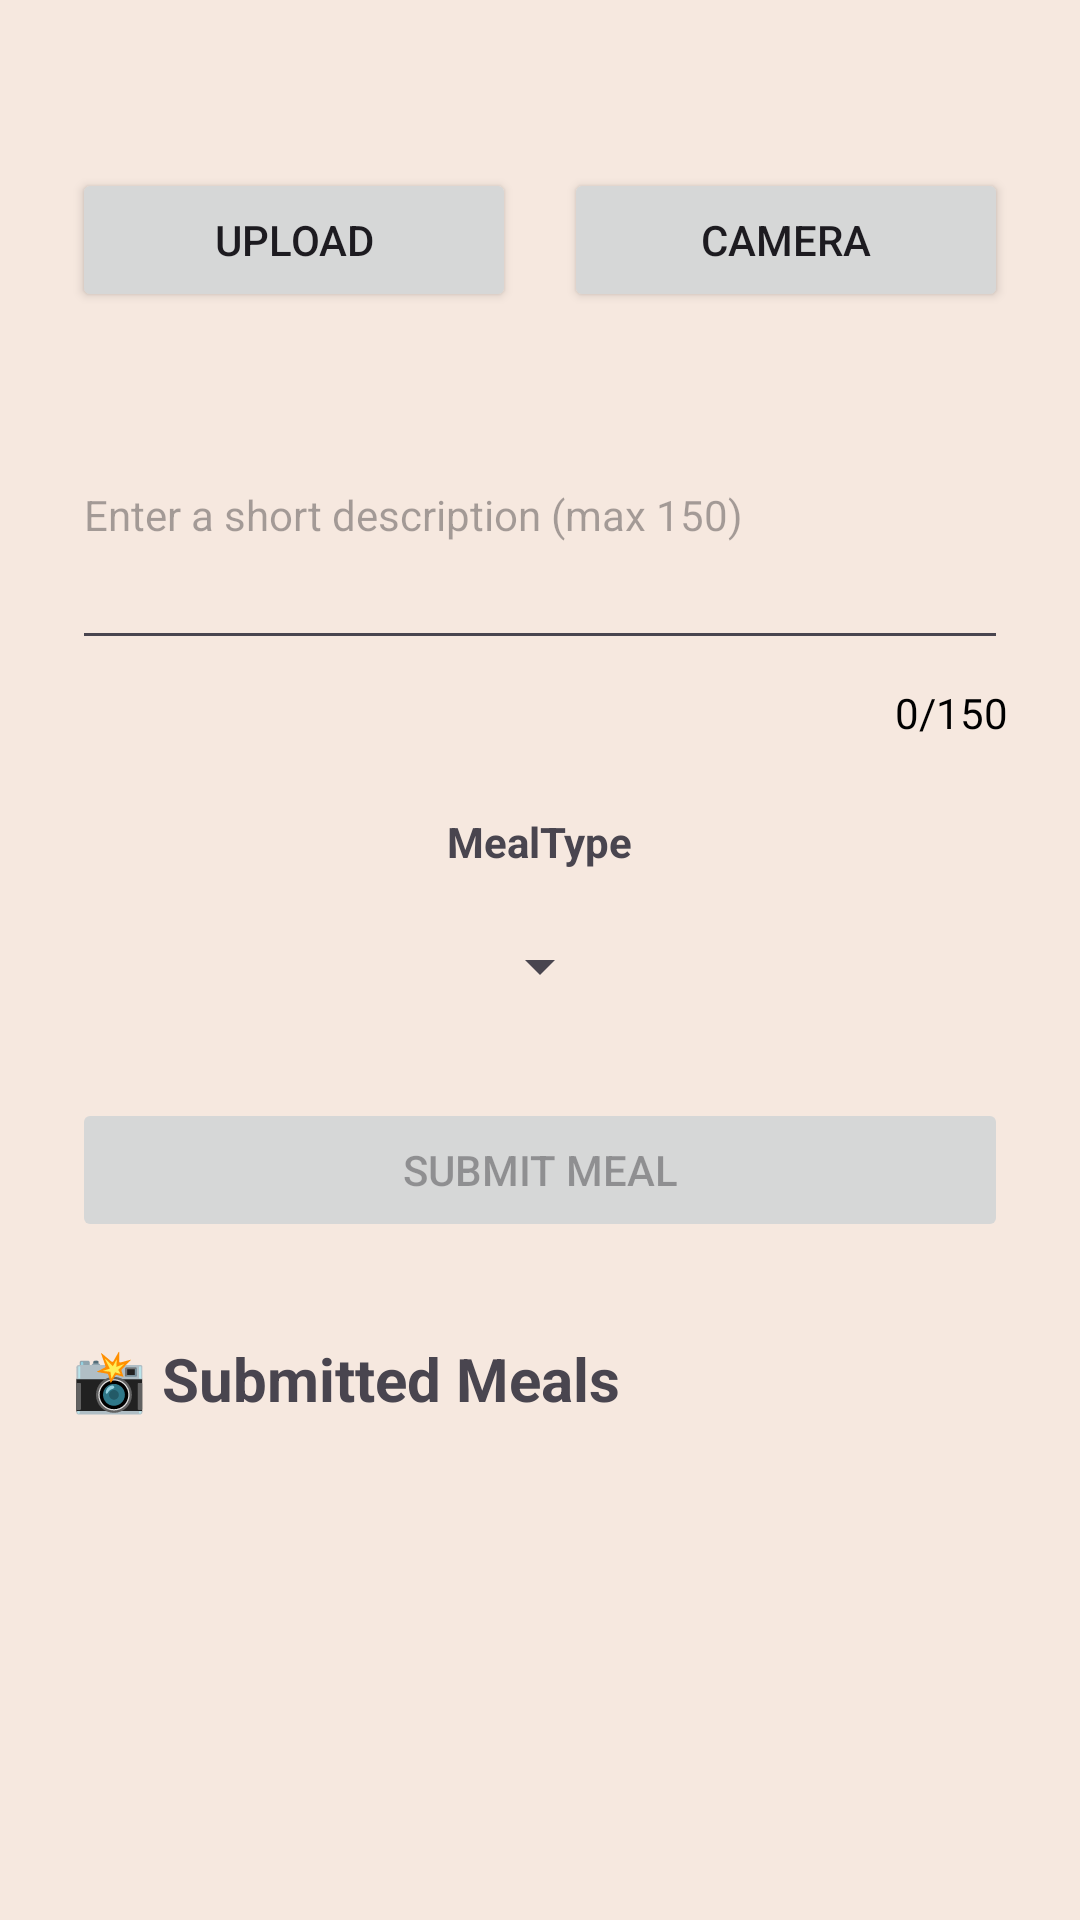

The Android layout XML behind this screen, and the referenced resources:
<!-- AndroidManifest.xml: application theme Theme.RateMyPlate -->
<!-- res/layout/activity_main.xml -->
<?xml version="1.0" encoding="utf-8"?>
<androidx.constraintlayout.widget.ConstraintLayout
    xmlns:android="http://schemas.android.com/apk/res/android"
    xmlns:app="http://schemas.android.com/apk/res-auto"
    xmlns:tools="http://schemas.android.com/tools"
    android:id="@+id/main"
    android:layout_width="match_parent"
    android:layout_height="match_parent"
    android:background="@color/CREAM"
    tools:context=".Activities.MainActivity">

    <androidx.core.widget.NestedScrollView
        android:id="@+id/scrollView2"
        android:layout_width="match_parent"
        android:layout_height="match_parent"
        android:layout_marginTop="32dp"
        android:fillViewport="true"
        android:padding="24dp"
        app:layout_constraintTop_toTopOf="parent">

        <LinearLayout
            android:id="@+id/Linear2"
            android:layout_width="match_parent"
            android:layout_height="wrap_content"
            android:gravity="center_horizontal"
            android:orientation="vertical"
            android:paddingBottom="32dp">

            <ImageView
                android:id="@+id/imageView"
                android:layout_width="250dp"
                android:layout_height="250dp"
                android:layout_marginBottom="16dp"
                android:background="@color/black"
                android:contentDescription="@string/meal_image"
                android:scaleType="centerCrop"
                android:visibility="gone" />

            <LinearLayout
                android:layout_width="match_parent"
                android:layout_height="wrap_content"
                android:layout_marginBottom="16dp"
                android:gravity="center"
                android:orientation="horizontal"
                android:weightSum="2">

                <Button
                    android:id="@+id/uploadBtn"
                    android:layout_width="0dp"
                    android:layout_height="wrap_content"
                    android:layout_weight="1"
                    android:text="@string/upload"
                    android:textColorLink="@color/PINK"
                    android:textCursorDrawable="@color/PINK" />

                <View
                    android:layout_width="16dp"
                    android:layout_height="0dp" />

                <Button
                    android:id="@+id/cameraBtn"
                    android:layout_width="0dp"
                    android:layout_height="wrap_content"
                    android:layout_weight="1"
                    android:text="@string/camera" />
            </LinearLayout>

            <EditText
                android:id="@+id/descriptionInput"
                android:layout_width="match_parent"
                android:layout_height="wrap_content"
                android:layout_marginBottom="8dp"
                android:autofillHints="Describe your meal"
                android:hint="@string/enter_a_short_description_max_150"
                android:inputType="textMultiLine"
                android:lines="3"
                android:maxLength="150"
                android:minHeight="100dp"
                android:textColor="@color/black"
                android:textColorLink="@color/black"
                android:textSize="14sp" />

            <TextView
                android:id="@+id/characterCounter"
                android:layout_width="wrap_content"
                android:layout_height="wrap_content"
                android:layout_gravity="end"
                android:layout_marginBottom="24dp"
                android:text="@string/_0_150"
                android:textColor="@android:color/background_dark"
                android:textSize="14sp" />

            <TextView
                android:layout_width="wrap_content"
                android:layout_height="wrap_content"
                android:layout_marginBottom="8dp"
                android:text="@string/mealtype"
                android:textStyle="bold" />

            <Spinner
                android:id="@+id/mealTypeSpinner"
                android:layout_width="wrap_content"
                android:layout_height="wrap_content"
                android:layout_marginBottom="20dp"
                android:minHeight="48dp"
                android:spinnerMode="dropdown" />

            <Button
                android:id="@+id/submitMealBtn"
                android:layout_width="match_parent"
                android:layout_height="wrap_content"
                android:enabled="false"
                android:text="@string/submit_meal" />

            <TextView
                android:layout_width="match_parent"
                android:layout_height="wrap_content"
                android:layout_marginTop="24dp"
                android:paddingTop="8dp"
                android:text="@string/submitted_meals"
                android:textSize="20sp"
                android:textStyle="bold" />

            <androidx.recyclerview.widget.RecyclerView
                android:id="@+id/mealRecyclerView"
                android:layout_width="match_parent"
                android:layout_height="wrap_content"
                android:layout_marginTop="8dp"
                android:nestedScrollingEnabled="false" />

        </LinearLayout>
    </androidx.core.widget.NestedScrollView>

</androidx.constraintlayout.widget.ConstraintLayout>
<!-- resources referenced by this layout -->
<resources>
  <color name="CREAM">#F6E8DF</color>
  <color name="PINK">#FE979C</color>
  <color name="black">#FF000000</color>
  <string name="_0_150">0/150</string>
  <string name="camera">Camera</string>
  <string name="enter_a_short_description_max_150">Enter a short description (max 150)</string>
  <string name="meal_image">Meal Image</string>
  <string name="mealtype">MealType</string>
  <string name="submit_meal">Submit Meal</string>
  <string name="submitted_meals">📸 Submitted Meals</string>
  <string name="upload">Upload</string>
  <style name="Theme.RateMyPlate" parent="Base.Theme.RateMyPlate" />
  <style name="Base.Theme.RateMyPlate" parent="Theme.Material3.DayNight.NoActionBar">
          
          
      </style>
</resources>
